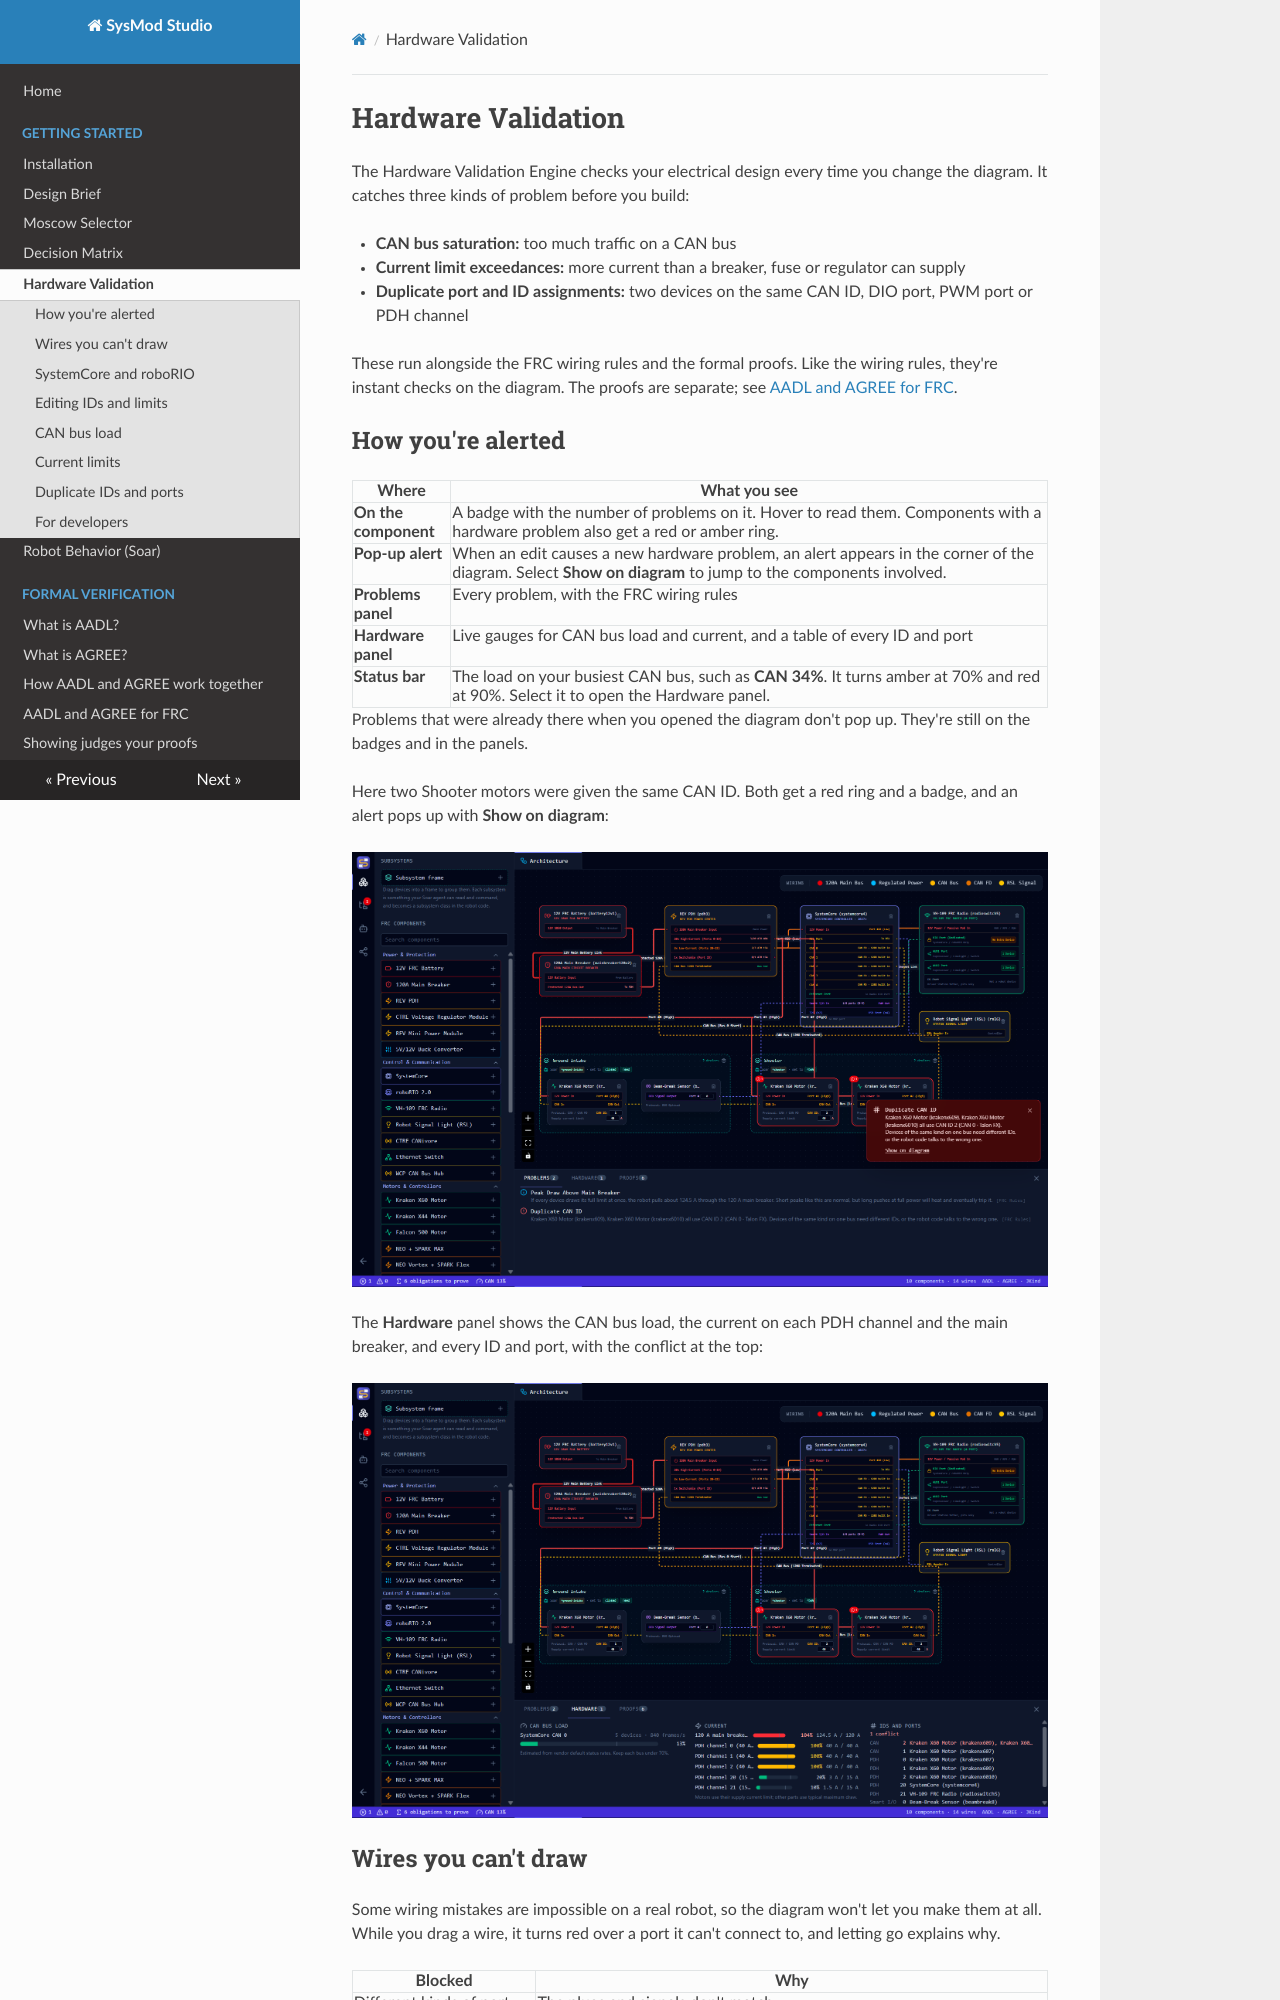

repository: Suave101/SysMod · page: hardware-validation/index.html · generator: mkdocs

# Hardware Validation

The Hardware Validation Engine checks your electrical design every time you change the diagram. It catches three kinds of problem before you build:

- **CAN bus saturation:** too much traffic on a CAN bus
- **Current limit exceedances:** more current than a breaker, fuse or regulator can supply
- **Duplicate port and ID assignments:** two devices on the same CAN ID, DIO port, PWM port or PDH channel

These run alongside the FRC wiring rules and the formal proofs. Like the wiring rules, they're instant checks on the diagram. The proofs are separate; see [AADL and AGREE for FRC](verification/aadl-agree-for-frc.md).

## How you're alerted

| Where | What you see |
|---|---|
| **On the component** | A badge with the number of problems on it. Hover to read them. Components with a hardware problem also get a red or amber ring. |
| **Pop-up alert** | When an edit causes a new hardware problem, an alert appears in the corner of the diagram. Select **Show on diagram** to jump to the components involved. |
| **Problems panel** | Every problem, with the FRC wiring rules |
| **Hardware panel** | Live gauges for CAN bus load and current, and a table of every ID and port |
| **Status bar** | The load on your busiest CAN bus, such as **CAN 34%**. It turns amber at 70% and red at 90%. Select it to open the Hardware panel. |

Problems that were already there when you opened the diagram don't pop up. They're still on the badges and in the panels.

Here two Shooter motors were given the same CAN ID. Both get a red ring and a badge, and an alert pops up with **Show on diagram**:

![Two Kraken X60 motors with duplicate CAN ID 2, each with a red ring and badge, and a Duplicate CAN ID alert in the corner](assets/hardware-alerts.png)

The **Hardware** panel shows the CAN bus load, the current on each PDH channel and the main breaker, and every ID and port, with the conflict at the top:

![The Hardware panel with CAN bus load, current gauges and the IDs and ports table](assets/hardware-panel.png)

## Wires you can't draw

Some wiring mistakes are impossible on a real robot, so the diagram won't let you make them at all. While you drag a wire, it turns red over a port it can't connect to, and letting go explains why.

| Blocked | Why |
|---|---|
| Different kinds of port, like power into a CAN port | The plugs and signals don't match |
| A second cable in an Ethernet port | Every Ethernet jack holds one cable. Ethernet doesn't daisy-chain, so each camera or coprocessor needs its own radio AUX port or a port on an Ethernet switch. |
| A fifth device on an Ethernet switch | The switch has one uplink to the radio and four device ports |
| A component wired to itself | |

The VH-109 radio has four Ethernet ports. **RIO** is for the robot controller, **AUX1** and **AUX2** take one device each, and **DS** is only for tethering a Driver Station in the pits. To connect more than two devices, wire an **Ethernet switch** to an AUX port.
